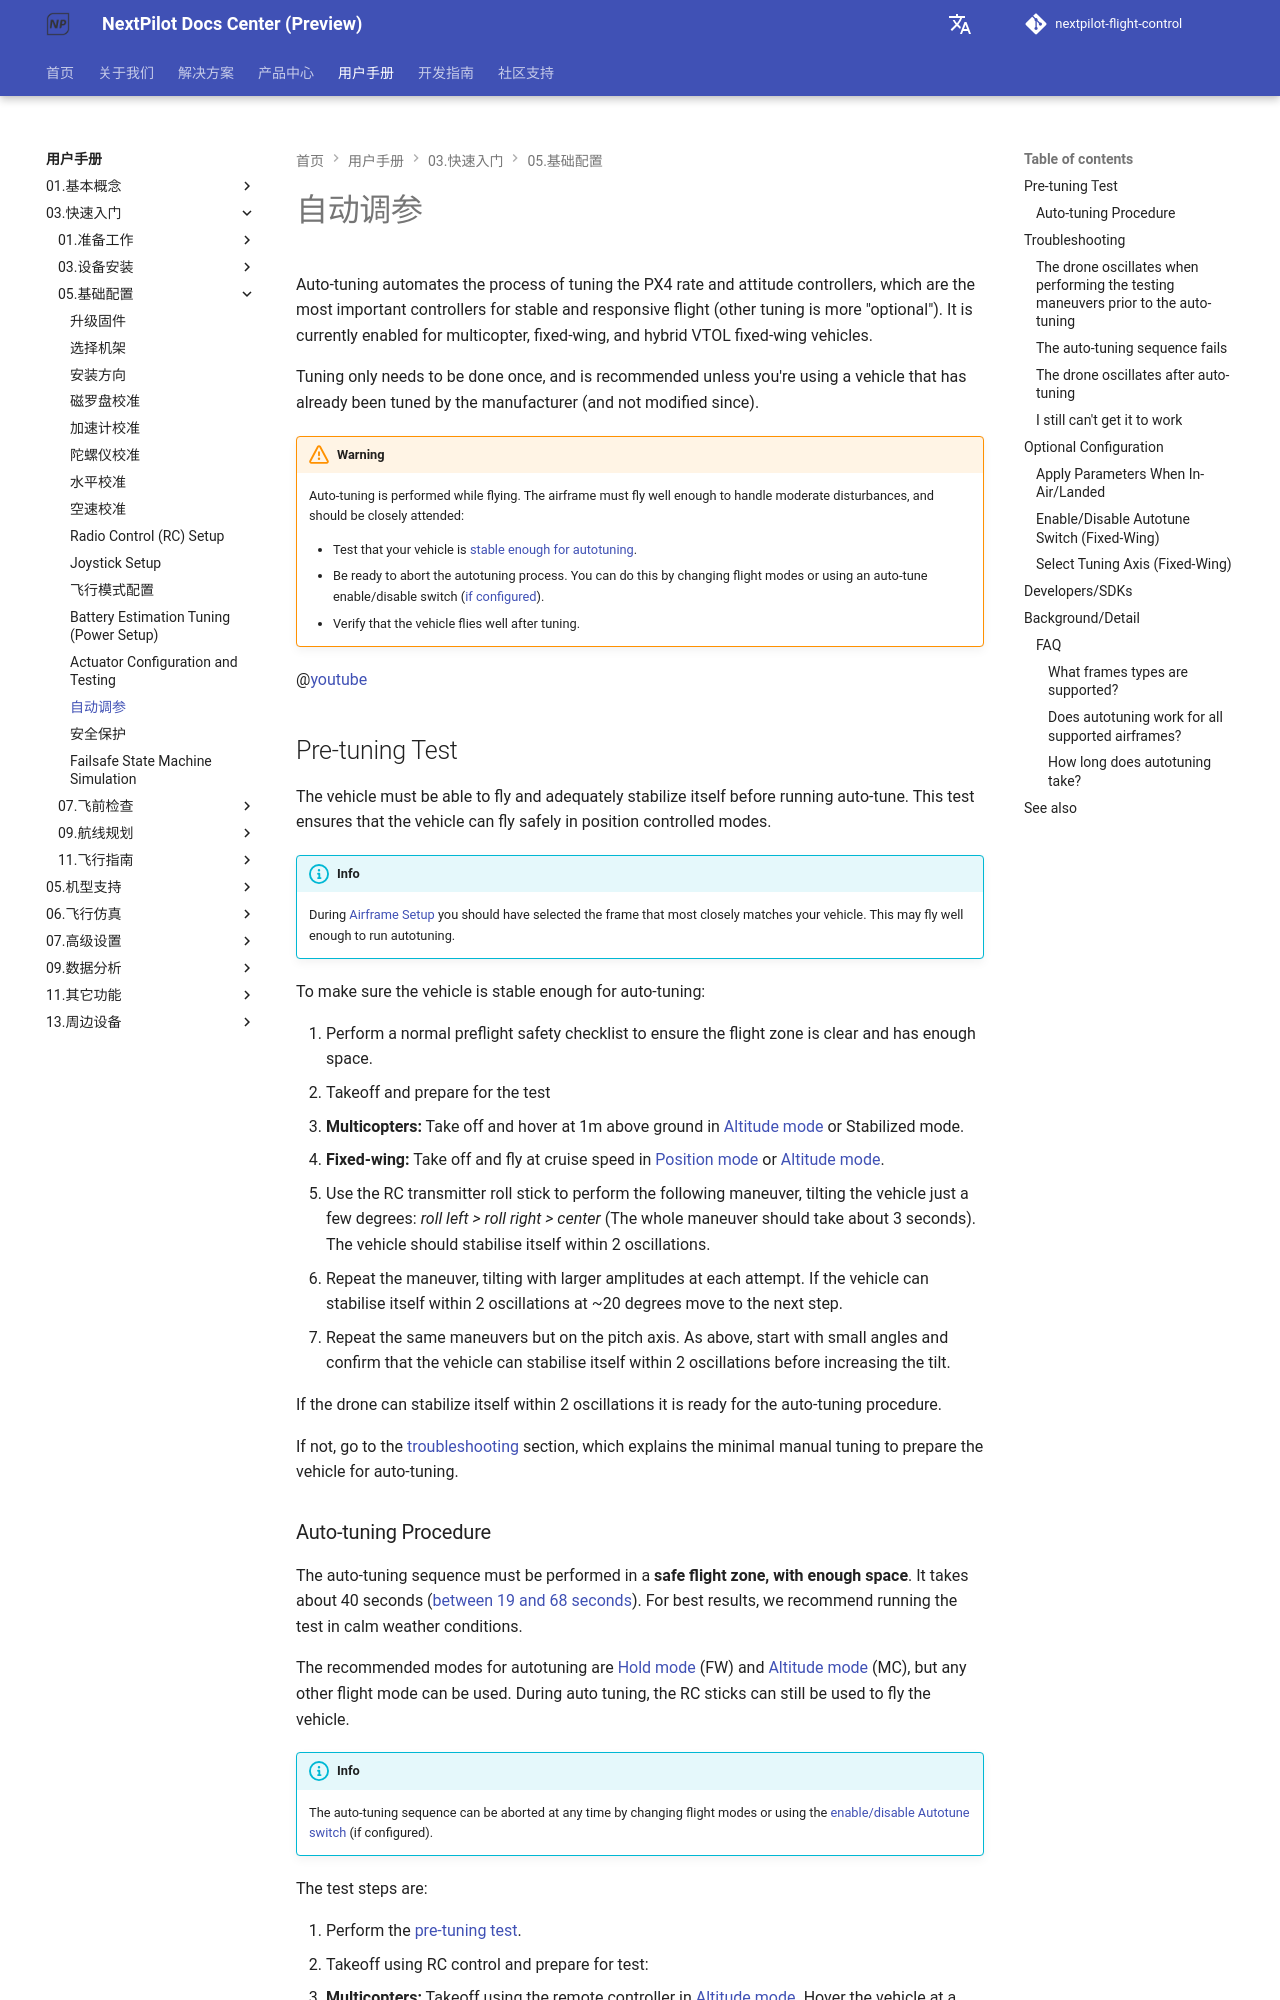

repository: nextpilot/nextpilot-flight-control · page: en/manual/03.快速入门/05.基础配置/98.autotune.html · generator: mkdocs

# 自动调参

Auto-tuning automates the process of tuning the PX4 rate and attitude controllers, which are the most important controllers for stable and responsive flight (other tuning is more "optional").
It is currently enabled for multicopter, fixed-wing, and hybrid VTOL fixed-wing vehicles.

Tuning only needs to be done once, and is recommended unless you're using a vehicle that has already been tuned by the manufacturer (and not modified since).

!!! warning
    Auto-tuning is performed while flying.
    The airframe must fly well enough to handle moderate disturbances, and should be closely attended:

    - Test that your vehicle is [stable enough for autotuning](#pre-tuning-test).
    - Be ready to abort the autotuning process.
      You can do this by changing flight modes or using an auto-tune enable/disable switch ([if configured](#enable-disable-autotune-switch-fixed-wing)).
    - Verify that the vehicle flies well after tuning.

@[youtube](https://youtu.be/5xswOhhqrIQ)

## Pre-tuning Test

The vehicle must be able to fly and adequately stabilize itself before running auto-tune.
This test ensures that the vehicle can fly safely in position controlled modes.

!!! info
    During [Airframe Setup](./02.select-airframe.md) you should have selected the frame that most closely matches your vehicle.
    This may fly well enough to run autotuning.

To make sure the vehicle is stable enough for auto-tuning:

1. Perform a normal preflight safety checklist to ensure the flight zone is clear and has enough space.
2. Takeoff and prepare for the test
   - **Multicopters:** Take off and hover at 1m above ground in [Altitude mode](../05.基本概念/01.飞行模式/altitude.md) or Stabilized mode.
   - **Fixed-wing:** Take off and fly at cruise speed in [Position mode](../05.基本概念/01.飞行模式/position.md) or [Altitude mode](../05.基本概念/01.飞行模式/altitude.md).
3. Use the RC transmitter roll stick to perform the following maneuver, tilting the vehicle just a few degrees: _roll left > roll right > center_ (The whole maneuver should take about 3 seconds).
   The vehicle should stabilise itself within 2 oscillations.
4. Repeat the maneuver, tilting with larger amplitudes at each attempt.
   If the vehicle can stabilise itself within 2 oscillations at ~20 degrees move to the next step.
5. Repeat the same maneuvers but on the pitch axis.
   As above, start with small angles and confirm that the vehicle can stabilise itself within 2 oscillations before increasing the tilt.

If the drone can stabilize itself within 2 oscillations it is ready for the auto-tuning procedure.

If not, go to the [troubleshooting](#troubleshooting) section, which explains the minimal manual tuning to prepare the vehicle for auto-tuning.
